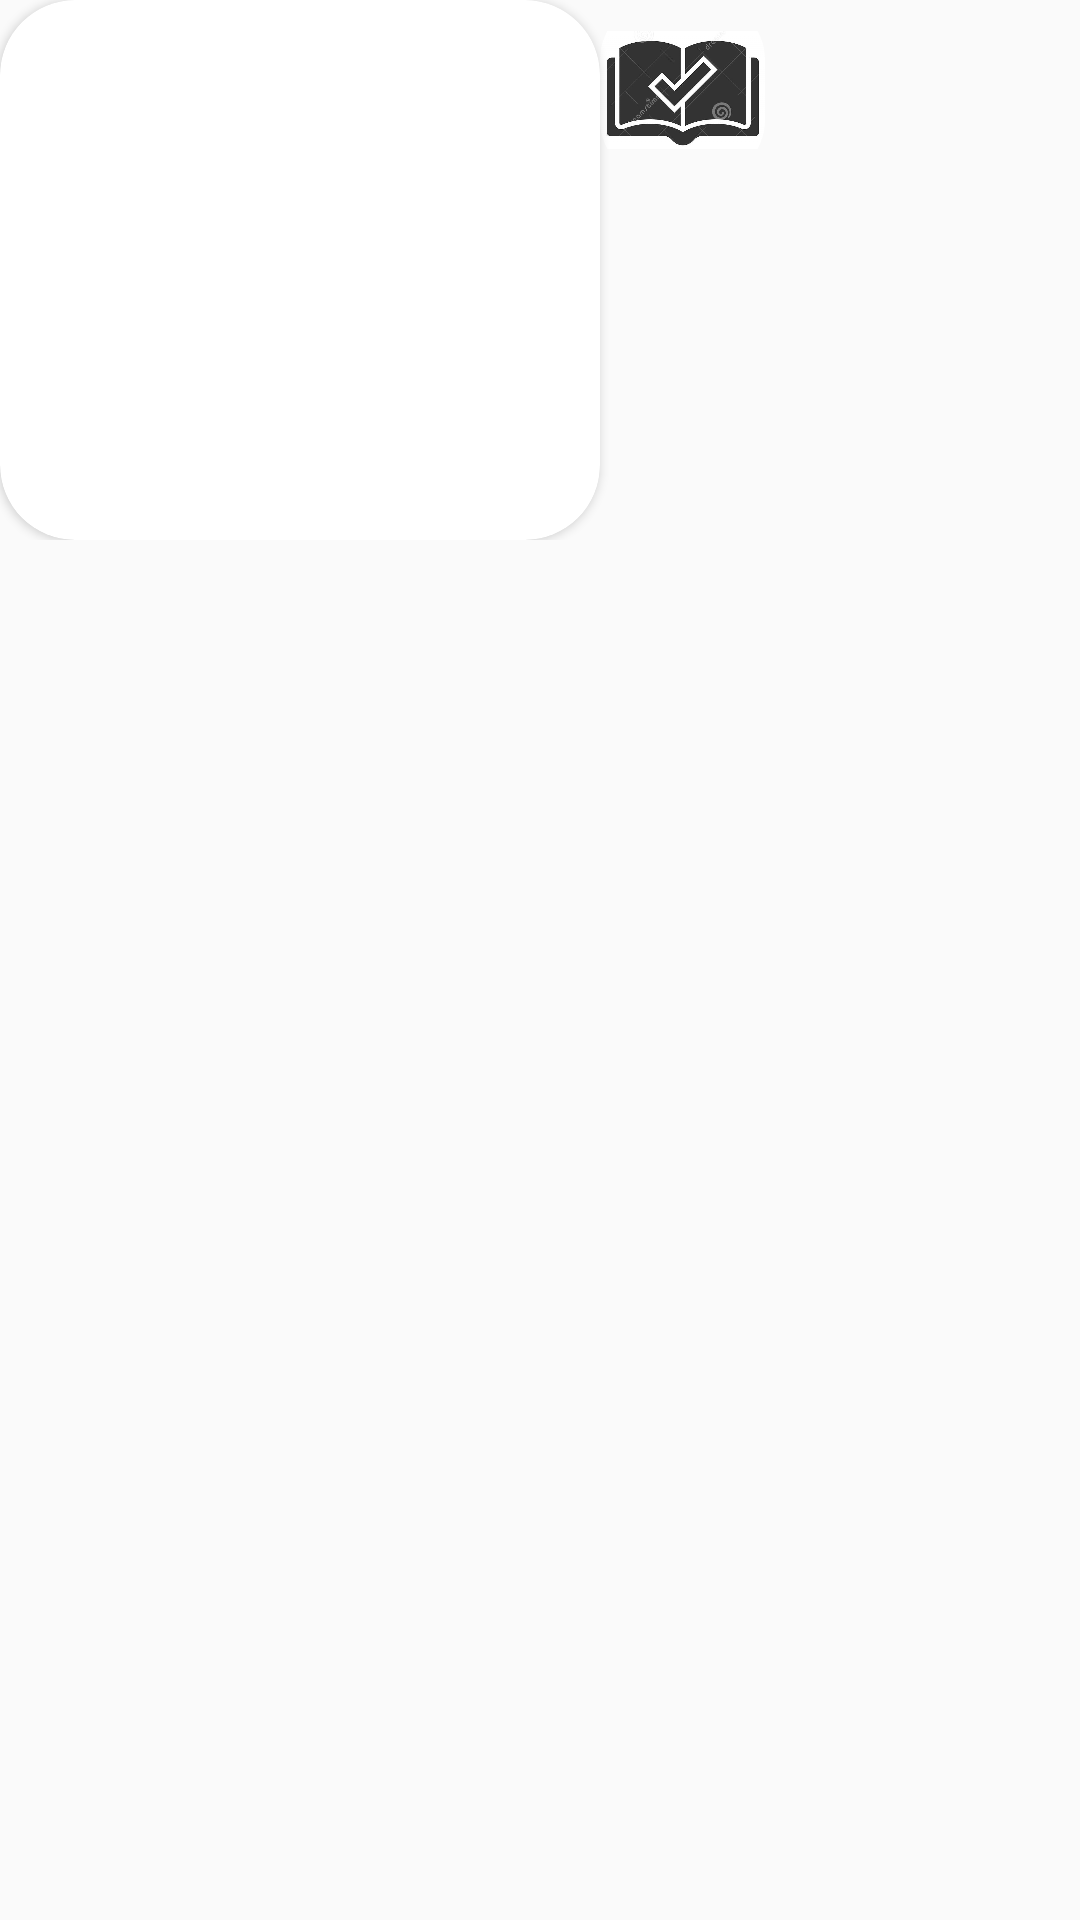

Produce the Android XML layout that renders to this screen, including the resource entries it uses.
<!-- AndroidManifest.xml: application theme Theme.MyBookColletion -->
<!-- res/layout/book_row.xml -->
<?xml version="1.0" encoding="utf-8"?>
<RelativeLayout
    xmlns:android="http://schemas.android.com/apk/res/android"
    xmlns:app="http://schemas.android.com/apk/res-auto"
    android:layout_width="wrap_content"
    android:layout_height="wrap_content"
    android:layout_marginTop="15dp"
    android:layout_marginLeft="20dp"
    >

        <LinearLayout
            android:layout_width="wrap_content"
            android:layout_height="wrap_content"
            android:orientation="horizontal"
            >

                <androidx.cardview.widget.CardView
                    android:layout_width="200dp"
                    android:layout_height="180dp"
                    app:cardCornerRadius="25dp"
                    android:elevation="20dp"
                    android:id="@+id/cardRow"
                    android:background="@drawable/cardcolor">

                        <com.google.android.material.imageview.ShapeableImageView
                            android:id="@+id/imageRow"
                            android:layout_width="wrap_content"
                            android:layout_height="wrap_content"
                            app:shapeAppearanceOverlay="@style/cornerFamily"
                            android:padding="15dp"
                            app:srcCompat="@drawable/ic_launcher_background" />

                </androidx.cardview.widget.CardView>

                        <com.google.android.material.imageview.ShapeableImageView
                            app:shapeAppearanceOverlay="@style/cornerFamily"
                            android:id="@+id/done"
                            android:layout_width="55dp"
                            android:layout_height="60dp"
                            android:src="@drawable/checkmark2" />




        </LinearLayout>




</RelativeLayout>
<!-- resources referenced by this layout -->
<resources>
  <!-- drawable cardcolor (drawable) -->
  <?xml version="1.0" encoding="utf-8"?>
  <shape xmlns:android="http://schemas.android.com/apk/res/android">
  <gradient android:endColor="#ED903E" android:angle="@integer/material_motion_duration_long_2" android:startColor="#000000"/>
  </shape>
  <!-- drawable checkmark2: jpg bitmap (drawable, 68054 bytes) -->
  <style name="cornerFamily" parent="">
          <item name="cornerFamily">rounded</item>
          <item name="cornerRadius">20dp</item>
          <item name="cornerSize">20dp</item>
      </style>
  <style name="Theme.MyBookColletion" parent="Theme.AppCompat.DayNight.DarkActionBar">
          
          <item name="colorPrimary">#F84747</item>
          <item name="colorPrimaryVariant">#47CAF1</item>
          <item name="colorOnPrimary">#E31212</item>
          
          <item name="colorSecondary">@color/teal_200</item>
          <item name="colorSecondaryVariant">@color/teal_700</item>
          <item name="colorOnSecondary">#1B0303</item>
          
          <item name="android:statusBarColor" tools:targetApi="l">?attr/colorPrimaryVariant</item>
          
      </style>
  <!-- not gathered from this repository: default colours our renderer supplied (Android Studio template values) -->
  <color name="teal_200">#FF03DAC5</color>
  <color name="teal_700">#FF018786</color>
</resources>
